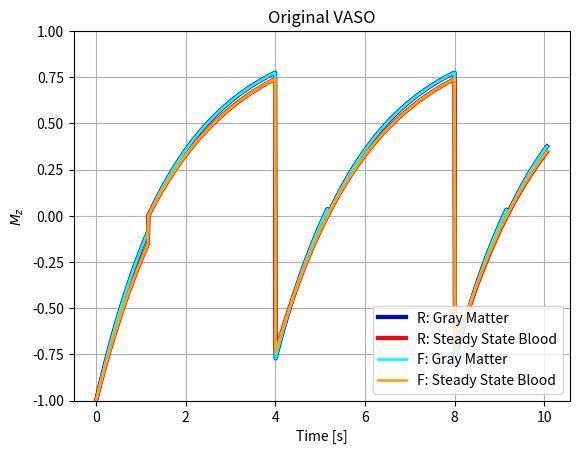

Python code for this plot:
""" [redacted] """

import numpy as np
import matplotlib.pyplot as plt


# =============================================================================
# Gray matter (direct translation of gnuplot conditions)
# =============================================================================
def stage1_gm(time, T1):
    """Compute Mz for condition: time < Ti."""
    return 1 - 2 * np.exp(-time / T1)


def stage2_gm(time, T1, Ti):
    """Compute Mz for condition: time < Tr+Tr."""
    return 1 - np.exp((-time+Ti) / T1)


def stage3_gm(time, T1, Ti):
    """Compute Mz for condition: time < Tr+Tr+Ti."""
    return 1 - np.exp((-time+Tr+Tr) / T1) * (1 + (1 - np.exp((-(Tr+Tr)+Ti) / T1)))


def stage4_gm(time, T1, Ti):
    """Compute Mz for condition: time < Tr+Tr+Tr+Tr."""
    return 1 - np.exp((-time+Ti+Tr+Tr) / T1)


def stage5_gm(time, T1, Ti):
    """Compute Mz for condition: time < Tr+Tr+Ti+Tr+Tr."""
    return 1 - np.exp((-time+Tr+Tr+Tr+Tr) / T1) * (1 + (1 - np.exp((-(Tr+Tr+Tr+Tr)+Ti+Tr+Tr) / T1gm)))


def stage6_gm(time, T1, Ti):
    """Compute Mz for condition: time < Tr+Tr+Tr+Tr+Tr+Tr."""
    return 1 - np.exp((-time+Ti+Tr+Tr+Tr+Tr) / T1)


# =============================================================================
# Blood (direct translation of gnuplot conditions)
# =============================================================================
# [redacted]
# effect on the longitudinal recovery as it happens on zero crossing for blood
def stage1_blood(time, T1):
    """Compute Mz for condition: time < Ti."""
    return 1 - 2 * np.exp(-time / T1)


def stage2_blood(time, T1, Ti):
    """Compute Mz for condition: time < Tr+Tr."""
    return 1 - np.exp((-time+Ti) / T1)


def stage3_blood(time, T1, Ti):
    """Compute Mz for condition: time < Tr+Tr+Tr+Tr."""
    return 1 - np.exp((-(time-2*Tr))/T1) * (1 + (1 - np.exp((-(Tr+Tr)+Ti) / T1)))

def stage4_blood(time, T1, Ti):
    """Compute Mz for condition: time < Tr+Tr+Tr+Tr+Tr+Tr."""
    return 1 - np.exp((-(time-4*Tr)) / T1) * (1 + 1 - np.exp((-(Tr+Tr+Tr+Tr-2*Tr)) / T1) * (1 + (1 -2 * np.exp(-(Tr+Tr)/T1))))

# =============================================================================
# Initial parameters (direct translation of gnuplot conditions)
# =============================================================================
T1csf = 5.
T1gm = 1.9
T1b = 2.1  # steady state blood
Tr = 2.
T1 = T1b  # für Tr= 3
Ti = (np.log(2) - np.log(1 + np.exp(-2 * Tr / T1))) * T1

x = 5 * Tr + 0.06
time = np.linspace(0, x, 1001)

# -----------------------------------------------------------------------------
# Compute plot data
# -----------------------------------------------------------------------------
signal1 = np.zeros(time.shape)
signal1[time < Tr+Tr+Tr+Tr+Tr+Tr] = stage6_gm(time[time < Tr+Tr+Tr+Tr+Tr+Tr], T1gm, Ti)
signal1[time < Tr+Tr+Ti+Tr+Tr] = stage5_gm(time[time < Tr+Tr+Ti+Tr+Tr], T1gm, Ti)
signal1[time < Tr+Tr+Tr+Tr] = stage4_gm(time[time < Tr+Tr+Tr+Tr], T1gm, Ti)
signal1[time < Tr+Tr+Ti] = stage3_gm(time[time < Tr+Tr+Ti], T1gm, Ti)
signal1[time < Tr+Tr] = stage2_gm(time[time < Tr+Tr], T1gm, Ti)
signal1[time < Ti] = stage1_gm(time[time < Ti], T1gm)

signal2 = np.zeros(time.shape)
signal2[time < Tr+Tr+Tr+Tr+Tr+Tr] = stage4_blood(time[time < Tr+Tr+Tr+Tr+Tr+Tr], T1b, Ti)
signal2[time < Tr+Tr+Tr+Tr] = stage3_blood(time[time < Tr+Tr+Tr+Tr], T1b, Ti)
signal2[time < Tr+Tr] = stage2_blood(time[time < Tr+Tr], T1b, Ti)
signal2[time < Ti] = stage1_blood(time[time < Ti], T1b)



# !!!!!!!!!!!!!!!!!!!!!!!!!!!!!!!!!!!!!!!!!!!!!!!!!!!!!!!!!!!!!!!!!!!!!!!!!!!!!
# [redacted]
# !!!!!!!!!!!!!!!!!!!!!!!!!!!!!!!!!!!!!!!!!!!!!!!!!!!!!!!!!!!!!!!!!!!!!!!!!!!!!

def Mz(time, M0_equi, M0_init, FA_rad, T1):
    """Longitudinal magnetization."""
    return M0_equi - (M0_equi - M0_init * np.cos(FA_rad)) * np.exp(-time/T1)


# Prepare condition array
cond = np.full(time.shape, 2)
idx1 = time % (Tr*2) < Ti  # Stages after 180 deg pulse
cond[idx1] = 1

# =============================================================================
# Compute signal array
# =============================================================================
signal3 = np.zeros(time.shape)

# Prepare initial parameters
M0_equi = 1.  # This never changes
M0_init = 1.
for i, t in enumerate(time):
    t %= 2*Tr

    # -------------------------------------------------------------------------
    # Handle first signal separately
    # -------------------------------------------------------------------------
    if i == 0:
        signal3[i] = Mz(time=t, M0_equi=M0_equi, M0_init=M0_init,
                        FA_rad=np.deg2rad(180), T1=T1gm)

    # -------------------------------------------------------------------------
    # 180 degree pulse
    # -------------------------------------------------------------------------
    elif t < Ti:
        if cond[i] != cond[i-1]:  # Update M0 upon condition switch
            M0_init = Mz(time=Tr+Tr-Ti, M0_equi=M0_equi, M0_init=M0_init,
                         FA_rad=np.deg2rad(90), T1=T1gm)
        signal3[i] = Mz(time=t, M0_equi=M0_equi, M0_init=M0_init,
                        FA_rad=np.deg2rad(180), T1=T1gm)

    # -------------------------------------------------------------------------
    # 90 degree pulse
    # -------------------------------------------------------------------------
    else:
        signal3[i] = Mz(time=t-Ti, M0_equi=M0_equi, M0_init=M0_init,
                        FA_rad=np.deg2rad(90), T1=T1gm)

# =============================================================================
# Compute signal array
# =============================================================================
signal4 = np.zeros(time.shape)

# Prepare initial parameters
M0_equi = 1.  # This never changes
M0_init = 1.
for i, t in enumerate(time):
    t %= 2*Tr

    # -------------------------------------------------------------------------
    # Handle first signal separately
    # -------------------------------------------------------------------------
    if i == 0:
        signal4[i] = Mz(time=t, M0_equi=M0_equi, M0_init=M0_init,
                        FA_rad=np.deg2rad(180), T1=T1b)

    # -------------------------------------------------------------------------
    # 180 degree pulse
    # -------------------------------------------------------------------------
    elif t < Ti:
        if cond[i] != cond[i-1]:  # Update M0 upon condition switch
            M0_init = Mz(time=Tr+Tr-Ti, M0_equi=M0_equi, M0_init=M0_init,
                         FA_rad=np.deg2rad(90), T1=T1b)
        signal4[i] = Mz(time=t, M0_equi=M0_equi, M0_init=M0_init,
                            FA_rad=np.deg2rad(180), T1=T1b)

    # -------------------------------------------------------------------------
    # 90 degree pulse
    # -------------------------------------------------------------------------
    else:
        signal4[i] = Mz(time=t-Ti, M0_equi=M0_equi, M0_init=M0_init,
                        FA_rad=np.deg2rad(90), T1=T1b)


# =============================================================================
# Plotting
# =============================================================================
plt.plot(time, signal1, linewidth=3, color="blue")
plt.plot(time, signal2, linewidth=3, color="red")

plt.plot(time, signal3, linewidth=2, color="cyan")
plt.plot(time, signal4, linewidth=2, color="orange")

plt.title("Original VASO")
plt.xlabel("Time [s]")
plt.ylabel(r"$M_z$")
plt.ylim([-1, 1])
plt.grid(True)
plt.legend(["R: Gray Matter", "R: Steady State Blood",
            "F: Gray Matter", "F: Steady State Blood"])

plt.show()
